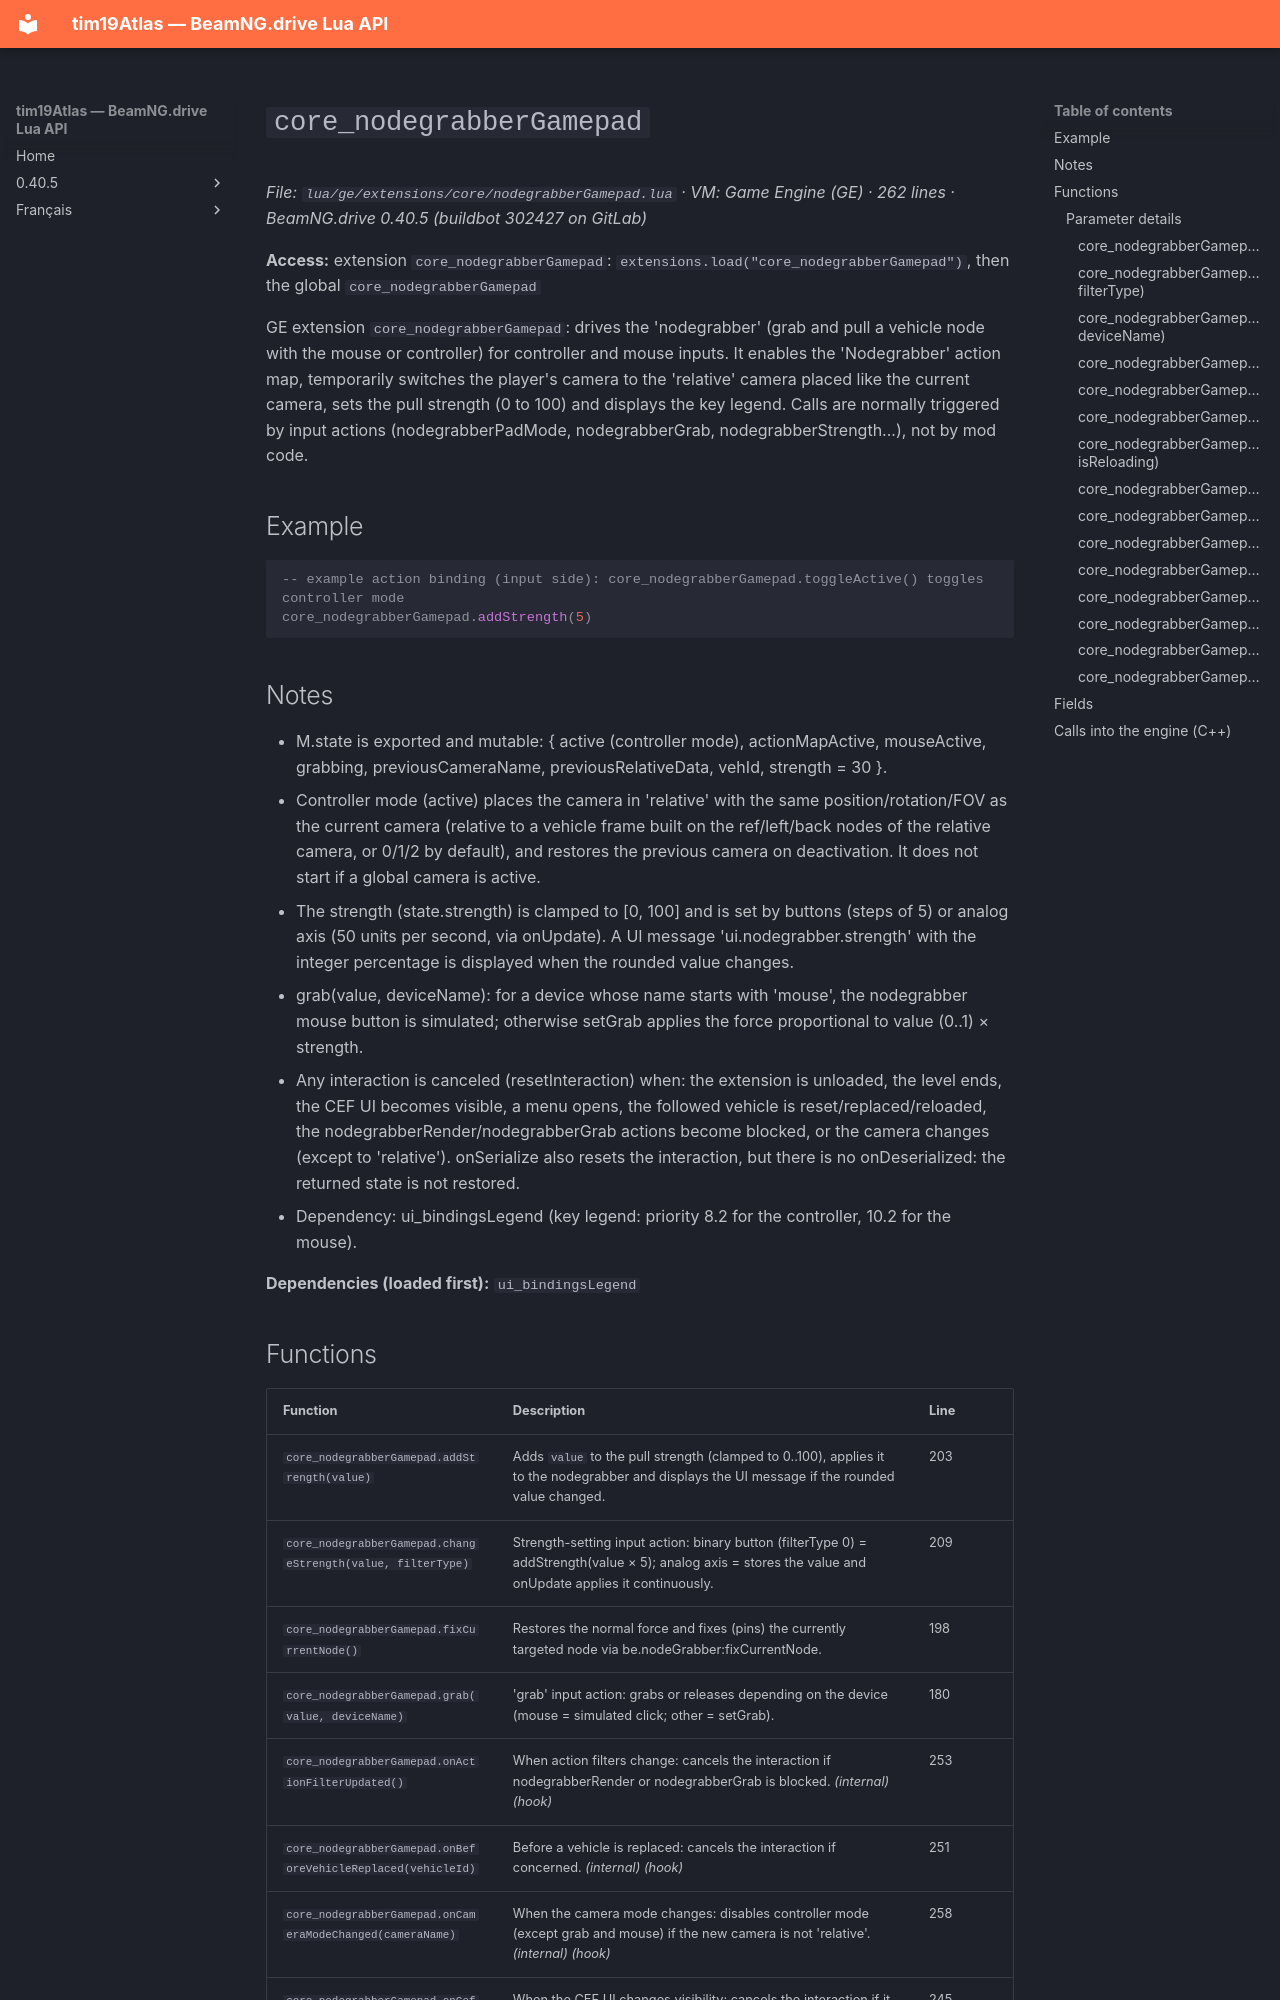

repository: Tim0219800/beamng-lua-atlas · page: 0.40.5/ge/extensions/core/nodegrabberGamepad.html · generator: mkdocs

# `core_nodegrabberGamepad`

*File: `lua/ge/extensions/core/nodegrabberGamepad.lua` · VM: Game Engine (GE) · 262 lines · BeamNG.drive 0.40.5 (buildbot 302427 on GitLab)*

**Access:** extension `core_nodegrabberGamepad`: `extensions.load("core_nodegrabberGamepad")`, then the global `core_nodegrabberGamepad`

GE extension `core_nodegrabberGamepad`: drives the 'nodegrabber' (grab and pull a vehicle node with the mouse or controller) for controller and mouse inputs. It enables the 'Nodegrabber' action map, temporarily switches the player's camera to the 'relative' camera placed like the current camera, sets the pull strength (0 to 100) and displays the key legend. Calls are normally triggered by input actions (nodegrabberPadMode, nodegrabberGrab, nodegrabberStrength...), not by mod code.

## Example

```lua
-- example action binding (input side): core_nodegrabberGamepad.toggleActive() toggles controller mode
core_nodegrabberGamepad.addStrength(5)
```

## Notes

- M.state is exported and mutable: { active (controller mode), actionMapActive, mouseActive, grabbing, previousCameraName, previousRelativeData, vehId, strength = 30 }.
- Controller mode (active) places the camera in 'relative' with the same position/rotation/FOV as the current camera (relative to a vehicle frame built on the ref/left/back nodes of the relative camera, or 0/1/2 by default), and restores the previous camera on deactivation. It does not start if a global camera is active.
- The strength (state.strength) is clamped to [0, 100] and is set by buttons (steps of 5) or analog axis (50 units per second, via onUpdate). A UI message 'ui.nodegrabber.strength' with the integer percentage is displayed when the rounded value changes.
- grab(value, deviceName): for a device whose name starts with 'mouse', the nodegrabber mouse button is simulated; otherwise setGrab applies the force proportional to value (0..1) × strength.
- Any interaction is canceled (resetInteraction) when: the extension is unloaded, the level ends, the CEF UI becomes visible, a menu opens, the followed vehicle is reset/replaced/reloaded, the nodegrabberRender/nodegrabberGrab actions become blocked, or the camera changes (except to 'relative'). onSerialize also resets the interaction, but there is no onDeserialized: the returned state is not restored.
- Dependency: ui_bindingsLegend (key legend: priority 8.2 for the controller, 10.2 for the mouse).

**Dependencies (loaded first):** `ui_bindingsLegend`
